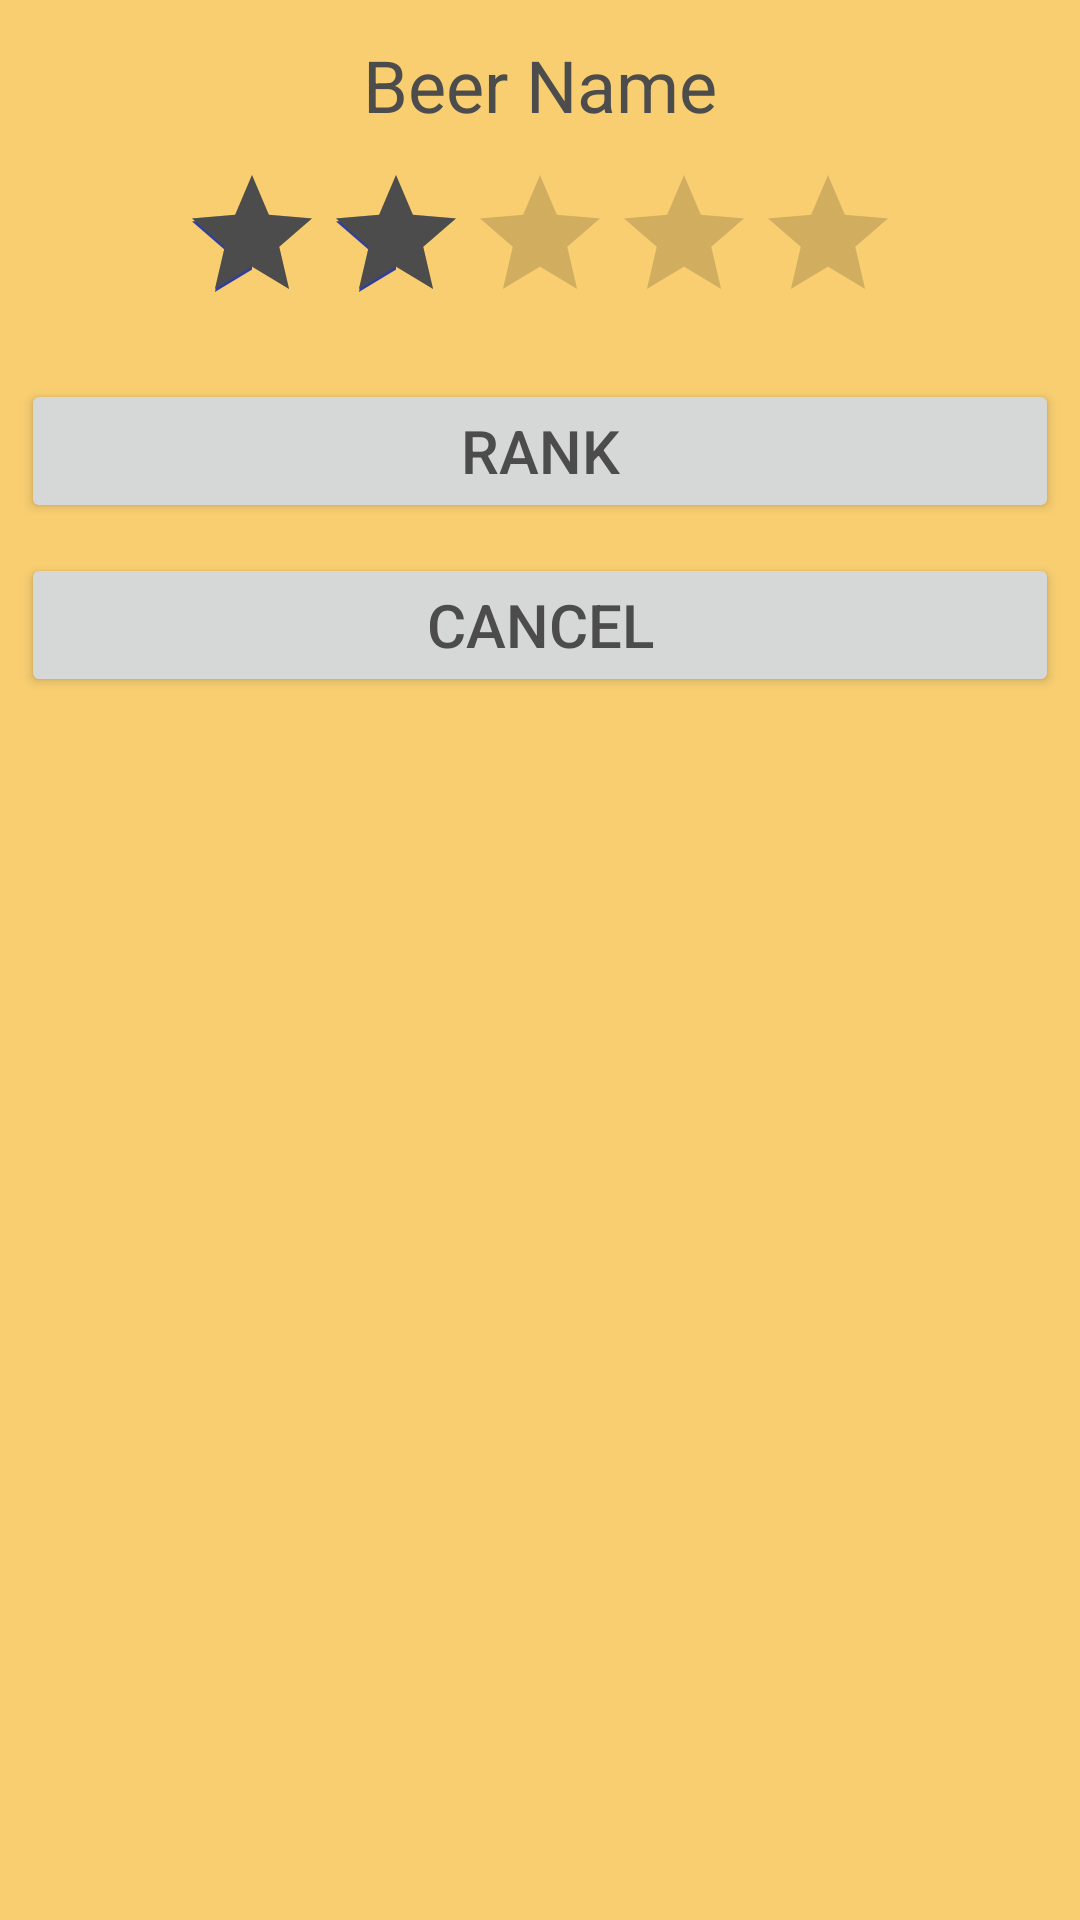

Layout XML and referenced resources for this Android screen:
<!-- AndroidManifest.xml: application theme AppTheme -->
<!-- res/layout/star_rank_dialog.xml -->
<?xml version="1.0" encoding="utf-8"?>
<LinearLayout xmlns:android="http://schemas.android.com/apk/res/android"
    android:layout_width="wrap_content"
    android:layout_height="wrap_content"
    android:orientation="vertical"
    android:padding="2dip"
    android:background="@mipmap/background">

    <TextView android:text="@string/beer_nameTap" android:id="@+id/star_rank_dialog_text"
        android:textSize="24dp" android:layout_marginTop="10dp"
        android:textColor="@color/grey"
        android:layout_width="wrap_content" android:layout_height="wrap_content"
        android:layout_gravity="center"/>

    <RatingBar
        android:layout_marginTop="10dp"
        android:layout_marginBottom="10dp"
        android:layout_width="wrap_content"
        android:layout_height="wrap_content"
        android:clickable="true"
        android:progressTint="@color/grey"
        android:id="@+id/star_rank_dialog_ratingbar"
        android:layout_gravity="center"
        android:numStars="5" android:stepSize="1.0" android:rating="2"
        android:isIndicator="false"/>

    <Button android:id="@+id/star_rank_dialog_rateBtn"
        android:layout_height="wrap_content"
        android:text="@string/rank"  android:focusable="false"
        android:layout_margin="5dip" android:textColor="@color/grey"
        android:textSize="20dip" android:layout_width="fill_parent" />

    <Button android:id="@+id/star_rank_dialog_cancelBtn"
        android:layout_height="wrap_content"
        android:text="@string/cancel"  android:focusable="false"
        android:layout_margin="5dip" android:textColor="@color/grey"
        android:textSize="20dip" android:layout_width="fill_parent" />

</LinearLayout>
<!-- resources referenced by this layout -->
<resources>
  <color name="grey">#4c4c4c</color>
  <!-- mipmap background: png bitmap (mipmap-xhdpi, 2192 bytes) -->
  <string name="beer_nameTap">Beer Name</string>
  <string name="cancel">CANCEL</string>
  <string name="rank">RANK</string>
  <style name="AppTheme" parent="Theme.AppCompat.Light.DarkActionBar">
          
          <item name="colorPrimary">@color/colorPrimaryDark</item>
          <item name="colorPrimaryDark">@color/colorPrimaryDark</item>
          <item name="colorAccent">@color/colorPrimaryDark</item>
      </style>
  <color name="colorPrimaryDark">#303F9F</color>
</resources>
